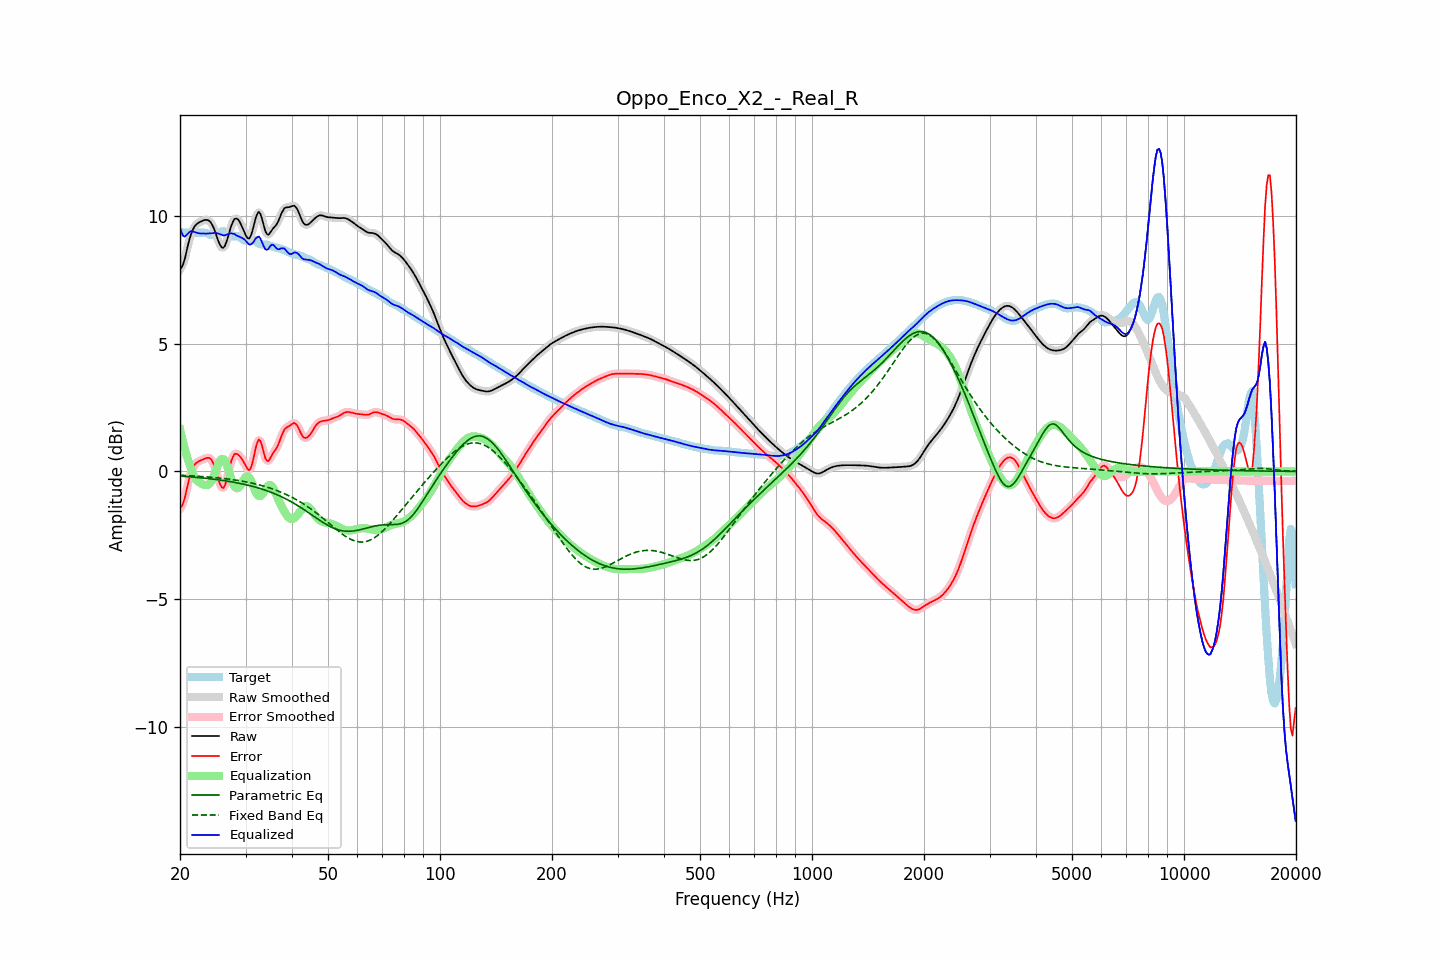

Source data for this figure (header and first rows):
frequency, raw, error, smoothed, error_smoothed, equalization, parametric_eq, fixed_band_eq, equalized_raw, equalized_smoothed, target
20.00, 7.92, -1.44, 7.90, -1.46, 1.64, -0.18, -0.15, 9.57, 9.54, 9.36
20.20, 7.98, -1.37, 8.00, -1.36, 1.36, -0.19, -0.15, 9.35, 9.37, 9.36
20.40, 8.12, -1.24, 8.15, -1.21, 1.10, -0.19, -0.15, 9.22, 9.25, 9.36
20.61, 8.33, -1.03, 8.34, -1.02, 0.86, -0.20, -0.16, 9.19, 9.20, 9.35
20.81, 8.60, -0.75, 8.59, -0.75, 0.64, -0.20, -0.16, 9.24, 9.24, 9.35
21.02, 8.86, -0.48, 8.86, -0.48, 0.44, -0.21, -0.17, 9.30, 9.30, 9.34
21.23, 9.11, -0.22, 9.10, -0.23, 0.26, -0.21, -0.17, 9.37, 9.36, 9.33
21.44, 9.31, -0.02, 9.30, -0.03, 0.10, -0.22, -0.17, 9.41, 9.40, 9.33
21.66, 9.46, 0.13, 9.46, 0.13, -0.07, -0.22, -0.18, 9.38, 9.39, 9.33
21.87, 9.58, 0.25, 9.58, 0.24, -0.21, -0.23, -0.18, 9.37, 9.37, 9.33
22.09, 9.66, 0.32, 9.66, 0.32, -0.31, -0.23, -0.18, 9.35, 9.35, 9.33
22.31, 9.71, 0.37, 9.71, 0.38, -0.38, -0.24, -0.19, 9.33, 9.33, 9.34
22.54, 9.75, 0.41, 9.75, 0.41, -0.43, -0.24, -0.19, 9.32, 9.32, 9.34
22.76, 9.78, 0.43, 9.78, 0.44, -0.47, -0.25, -0.20, 9.31, 9.31, 9.35
22.99, 9.81, 0.46, 9.81, 0.46, -0.50, -0.26, -0.20, 9.31, 9.31, 9.35
23.22, 9.83, 0.49, 9.83, 0.49, -0.52, -0.26, -0.21, 9.31, 9.31, 9.34
23.45, 9.84, 0.51, 9.85, 0.52, -0.54, -0.27, -0.21, 9.31, 9.31, 9.33
23.69, 9.84, 0.53, 9.84, 0.53, -0.53, -0.28, -0.22, 9.31, 9.31, 9.31
23.92, 9.82, 0.53, 9.81, 0.53, -0.50, -0.28, -0.22, 9.31, 9.31, 9.29
24.16, 9.76, 0.49, 9.75, 0.49, -0.44, -0.29, -0.23, 9.32, 9.32, 9.26
24.40, 9.66, 0.41, 9.65, 0.41, -0.33, -0.30, -0.23, 9.32, 9.32, 9.25
24.65, 9.52, 0.28, 9.52, 0.28, -0.19, -0.31, -0.24, 9.33, 9.33, 9.24
24.89, 9.36, 0.10, 9.35, 0.09, -0.02, -0.31, -0.25, 9.33, 9.33, 9.26
25.14, 9.18, -0.11, 9.17, -0.12, 0.15, -0.32, -0.25, 9.33, 9.32, 9.29
25.39, 8.99, -0.34, 9.00, -0.33, 0.31, -0.33, -0.26, 9.30, 9.31, 9.33
25.65, 8.86, -0.51, 8.85, -0.51, 0.43, -0.34, -0.26, 9.29, 9.29, 9.37
25.91, 8.77, -0.63, 8.77, -0.62, 0.49, -0.35, -0.27, 9.26, 9.26, 9.39
26.16, 8.75, -0.65, 8.77, -0.63, 0.48, -0.36, -0.28, 9.23, 9.25, 9.40
26.43, 8.84, -0.54, 8.85, -0.53, 0.40, -0.37, -0.29, 9.24, 9.25, 9.38
26.69, 9.01, -0.33, 9.00, -0.33, 0.26, -0.38, -0.29, 9.27, 9.26, 9.33
26.96, 9.21, -0.07, 9.21, -0.07, 0.08, -0.39, -0.30, 9.29, 9.29, 9.28
27.23, 9.43, 0.20, 9.43, 0.19, -0.12, -0.40, -0.31, 9.31, 9.31, 9.23
27.50, 9.63, 0.43, 9.63, 0.42, -0.31, -0.41, -0.32, 9.32, 9.31, 9.20
27.77, 9.78, 0.59, 9.78, 0.58, -0.48, -0.42, -0.33, 9.31, 9.30, 9.20
28.05, 9.88, 0.68, 9.87, 0.67, -0.59, -0.43, -0.34, 9.29, 9.28, 9.20
28.33, 9.90, 0.69, 9.90, 0.69, -0.65, -0.44, -0.34, 9.24, 9.25, 9.21
28.62, 9.87, 0.67, 9.87, 0.67, -0.65, -0.45, -0.35, 9.22, 9.21, 9.20
28.90, 9.78, 0.61, 9.78, 0.61, -0.60, -0.47, -0.36, 9.18, 9.18, 9.18
29.19, 9.66, 0.53, 9.66, 0.53, -0.50, -0.48, -0.38, 9.16, 9.16, 9.13
29.48, 9.52, 0.44, 9.52, 0.43, -0.39, -0.49, -0.39, 9.13, 9.13, 9.08
29.78, 9.37, 0.32, 9.37, 0.32, -0.28, -0.51, -0.40, 9.09, 9.08, 9.05
30.08, 9.23, 0.21, 9.23, 0.20, -0.21, -0.52, -0.41, 9.02, 9.02, 9.03
30.38, 9.13, 0.10, 9.14, 0.10, -0.19, -0.54, -0.42, 8.95, 8.95, 9.04
30.68, 9.11, 0.05, 9.13, 0.07, -0.23, -0.55, -0.43, 8.88, 8.90, 9.07
30.99, 9.22, 0.13, 9.22, 0.14, -0.33, -0.57, -0.45, 8.88, 8.89, 9.09
31.30, 9.40, 0.32, 9.41, 0.33, -0.48, -0.58, -0.46, 8.93, 8.93, 9.09
31.61, 9.65, 0.59, 9.65, 0.60, -0.64, -0.60, -0.48, 9.01, 9.01, 9.06
31.93, 9.91, 0.90, 9.89, 0.88, -0.79, -0.62, -0.49, 9.11, 9.10, 9.01
32.24, 10.07, 1.11, 10.07, 1.11, -0.91, -0.64, -0.51, 9.16, 9.16, 8.96
32.57, 10.16, 1.25, 10.13, 1.22, -0.97, -0.65, -0.52, 9.19, 9.17, 8.91
32.89, 10.08, 1.19, 10.07, 1.17, -0.97, -0.67, -0.54, 9.11, 9.10, 8.89
33.22, 9.89, 1.01, 9.89, 1.00, -0.92, -0.69, -0.56, 8.98, 8.97, 8.88
33.55, 9.65, 0.76, 9.65, 0.77, -0.83, -0.71, -0.57, 8.82, 8.83, 8.89
33.89, 9.42, 0.53, 9.44, 0.55, -0.72, -0.73, -0.59, 8.70, 8.72, 8.89
34.23, 9.30, 0.42, 9.31, 0.43, -0.62, -0.76, -0.61, 8.67, 8.69, 8.87
34.57, 9.26, 0.40, 9.28, 0.42, -0.55, -0.78, -0.63, 8.71, 8.73, 8.86
34.92, 9.34, 0.51, 9.33, 0.50, -0.53, -0.80, -0.65, 8.81, 8.80, 8.83
35.27, 9.43, 0.62, 9.42, 0.61, -0.56, -0.83, -0.67, 8.87, 8.86, 8.81
35.62, 9.52, 0.73, 9.51, 0.72, -0.65, -0.85, -0.70, 8.87, 8.86, 8.79
35.97, 9.58, 0.81, 9.59, 0.81, -0.78, -0.88, -0.72, 8.80, 8.80, 8.77
... 635 more rows
